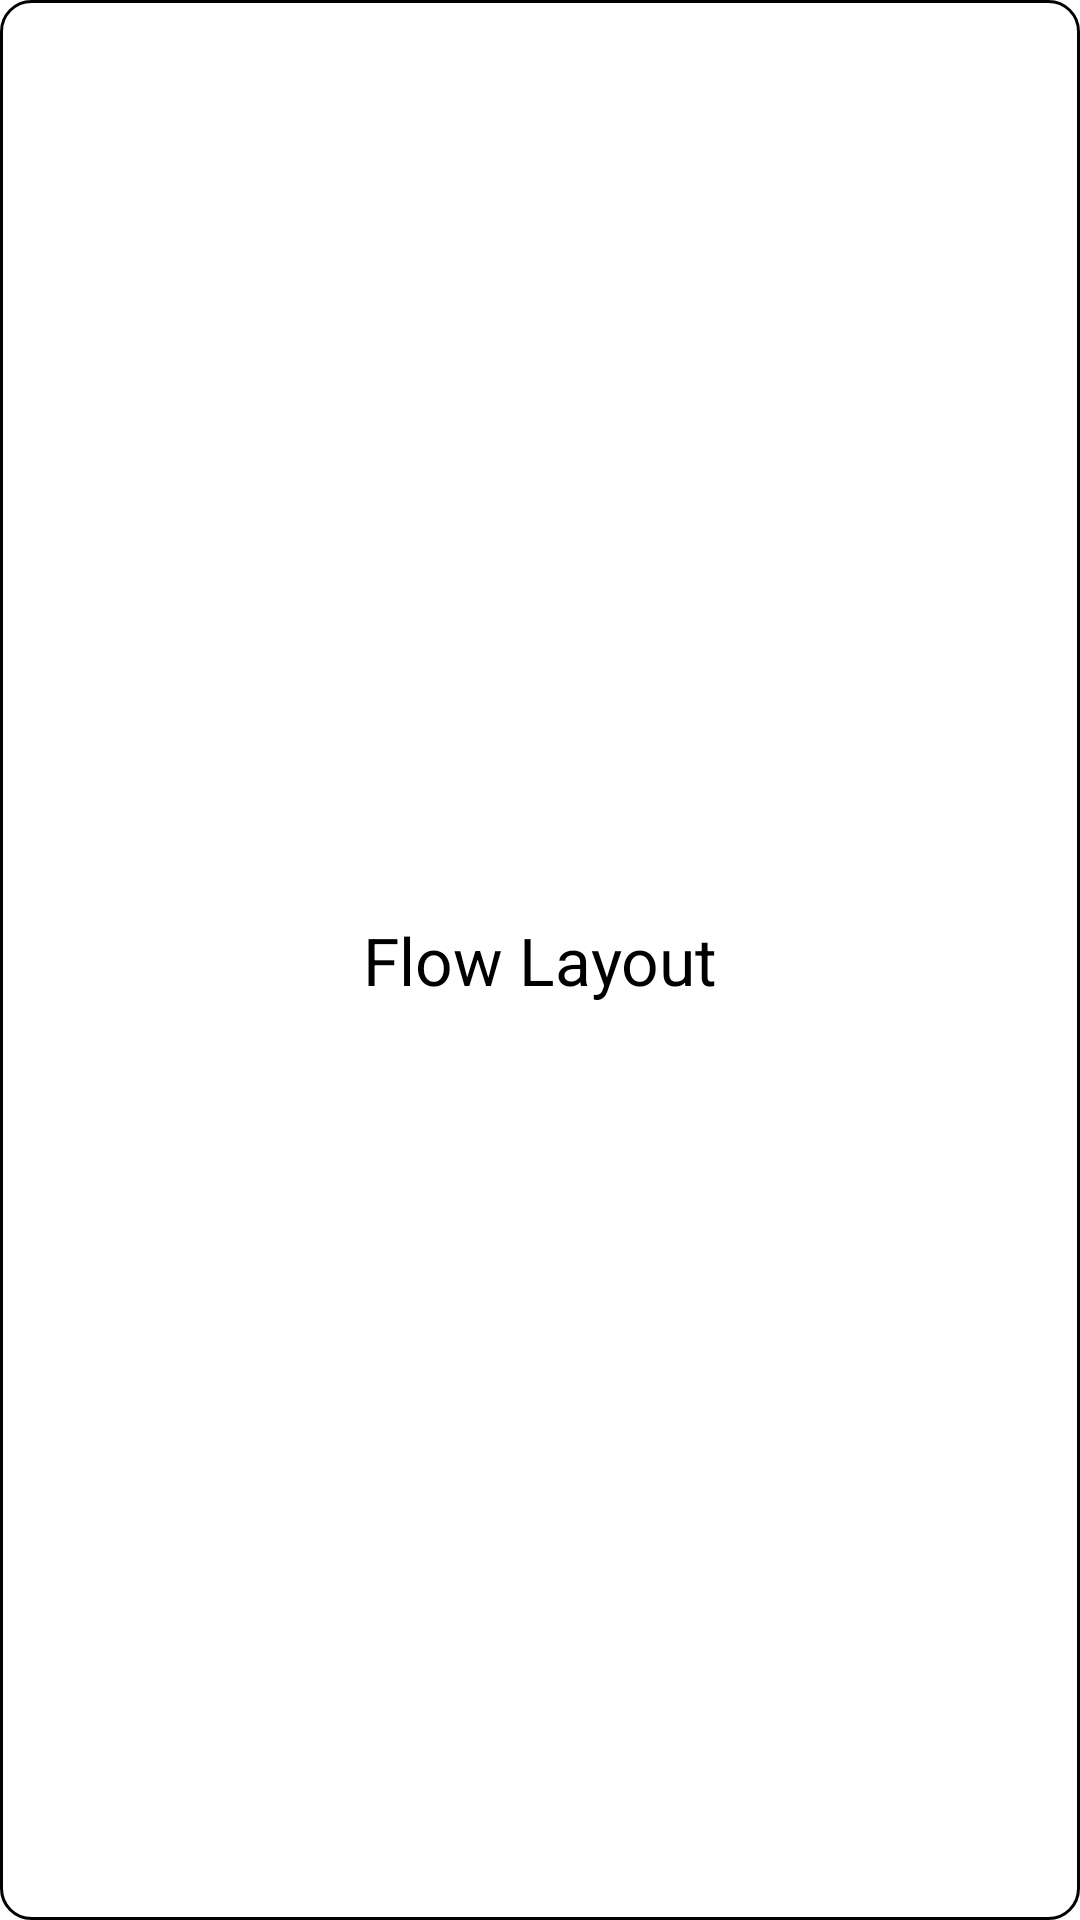

Produce the Android XML layout that renders to this screen, including the resource entries it uses.
<!-- AndroidManifest.xml: application theme Theme.FlexBoxRecyclerviewSportsInterests -->
<!-- res/layout/custom_rec_view.xml -->
<?xml version="1.0" encoding="utf-8"?>
<layout xmlns:android="http://schemas.android.com/apk/res/android">

    <data>

    </data>
        <TextView
            android:id="@+id/tv_tag"
            android:layout_width="wrap_content"
            android:layout_height="wrap_content"
            android:textSize="22sp"
            android:layout_gravity="center"
            android:textColor="@color/black"
            android:gravity="center"
            android:paddingHorizontal="10dp"
            android:background="@drawable/black_rounded_square"
            android:text="@string/flow_layout" />

</layout>
<!-- resources referenced by this layout -->
<resources>
  <!-- drawable black_rounded_square (drawable-v24) -->
  <?xml version="1.0" encoding="utf-8"?>
  <shape android:shape="rectangle"
      xmlns:android="http://schemas.android.com/apk/res/android">
      <stroke android:width="1dp"
          android:color="@color/black"/>
      <corners android:radius="10dp"/>
      <size android:width="45dp"
          android:height="45dp"/>
  
  
  
  </shape>
  <string name="flow_layout">Flow Layout</string>
  <style name="Theme.FlexBoxRecyclerviewSportsInterests" parent="Theme.MaterialComponents.DayNight.DarkActionBar">
          
          <item name="colorPrimary">@color/purple_500</item>
          <item name="colorPrimaryVariant">@color/purple_700</item>
          <item name="colorOnPrimary">@color/white</item>
          
          <item name="colorSecondary">@color/teal_200</item>
          <item name="colorSecondaryVariant">@color/teal_700</item>
          <item name="colorOnSecondary">@color/black</item>
          
          <item name="android:statusBarColor">?attr/colorPrimaryVariant</item>
          
      </style>
  <!-- not gathered from this repository: default colours our renderer supplied (Android Studio template values) -->
  <color name="purple_500">#FF6200EE</color>
  <color name="purple_700">#FF3700B3</color>
  <color name="teal_200">#FF03DAC5</color>
  <color name="teal_700">#FF018786</color>
  <color name="black">#FF000000</color>
  <color name="white">#FFFFFFFF</color>
</resources>
